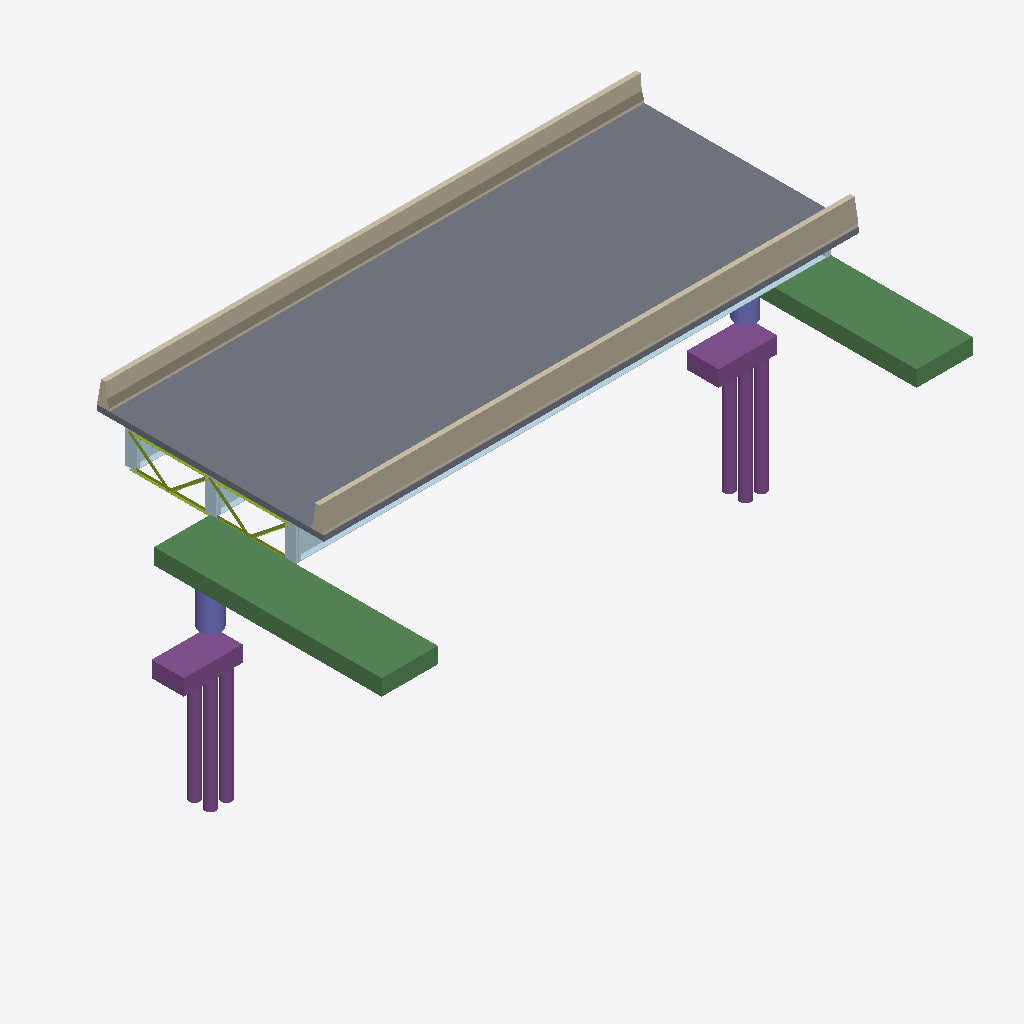
Isometric view of an IFC building model (IFC-SPF (STEP), schema IFC4, length unit metre), seen from the south-west, elements coloured by IFC class: 17 plates (pale blue), 8 members (olive), 6 piles (purple), 2 walls (beige), 2 beams (green), 2 footings (purple), 2 columns (violet), 1 slab (grey).
Extent 22.7 m × 12.8 m × 11.5 m (x, y, z). Storeys (2): Superstructure at 0.00 m; Substructure at 0.00 m. Elements (114): 57 IfcPlate, 40 IfcMember, 8 IfcPile, 2 IfcBeam, 2 IfcColumn, 2 IfcFooting, 2 IfcWall, 1 IfcSlab.

HEADER;
FILE_DESCRIPTION(('ViewDefinition [CoordinationView]'),'2;1');
FILE_NAME('','2026-08-11T11:09:31',(''),(''),'IfcOpenShell 0.8.0','IfcOpenShell 0.8.0','');
FILE_SCHEMA(('IFC4'));
ENDSEC;
DATA;
#15=IFCPROJECT('2RmhOMriD6ZB$q5FdkGWJP',#9,'Osdag Plate Girder Bridge',$,$,$,$,(#3),#14);
#21=IFCSITE('39FY_GthH9keSuZj9rpG03',#9,'Default Site',$,$,#20,$,$,$,$,$,$,$,$);
#23=IFCBUILDING('205hJh6LjEOOkUgEOSSnr_',#9,'Bridge Structure',$,$,#22,$,$,$,$,$,$);
#25=IFCBUILDINGSTOREY('3klB5$5UH4Y8XIqttI3t6_',#9,'Superstructure',$,$,#24,$,$,$,$);
#27=IFCBUILDINGSTOREY('3JJ5hIX_H3RO1NRkyX588A',#9,'Substructure',$,$,#26,$,$,$,$);
#1893=IFCSLAB('3m3Yqborr6mRQtYpPtZanK',#9,'Deck Slab',$,$,#1892,#1891,$,$);
#1921=IFCWALL('1$V_2lN3LBGQJ1KNf9D3PX',#9,'Crash Barrier L',$,$,#1920,#1919,$,$);
#1949=IFCWALL('00LO2J_EXFWxxp$R9PdD0Q',#9,'Crash Barrier R',$,$,#1948,#1947,$,$);
#1972=IFCBEAM('04lF$XGSDDrgdJW51jh9rO',#9,'Pier Cap L',$,$,#1971,#1970,$,$);
#2133=IFCBEAM('3MZbfjRkPFTAvd0BptXWQH',#9,'Pier Cap R',$,$,#2132,#2131,$,$);
#2018=IFCFOOTING('3I5uNwgV983QfFMgFSbJZF',#9,'Pile Cap L',$,$,#2017,#2016,$,$);
#2179=IFCFOOTING('00WTW5cWPAgx5hseIB3uTo',#9,'Pile Cap R',$,$,#2178,#2177,$,$);
#86=IFCPLATE('1SL_U$lB5AMulpwjjcG96S',#9,'Bottom Flange 1',$,$,#85,#84,$,$);
#2248=IFCPILE('0KQAjDKZP4zvRiJ82gZR_l',#9,'Pile R-3',$,$,#2247,#2246,$,$,$);
#2041=IFCPILE('30EGe6ITr6RxV8b42xAb5m',#9,'Pile L-1',$,$,#2040,#2039,$,$,$);
#2202=IFCPILE('2fIjm5gT95TQs8_M3wMHgg',#9,'Pile R-1',$,$,#2201,#2200,$,$,$);
#2087=IFCPILE('3xjA$FStz609qec7$8Fcfa',#9,'Pile L-3',$,$,#2086,#2085,$,$,$);
#2225=IFCPILE('34apvsnhn9ff4n09qJKwdF',#9,'Pile R-2',$,$,#2224,#2223,$,$,$);
#2064=IFCPILE('2KMNPZin53uOfL2mLOm3l$',#9,'Pile L-2',$,$,#2063,#2062,$,$,$);
#1995=IFCCOLUMN('3TWOcf_$H49Of8pFopvkQZ',#9,'Pier L',$,$,#1994,#1993,$,$);
#2156=IFCCOLUMN('3OwyiG00nEF8vUSyWZg$UB',#9,'Pier R',$,$,#2155,#2154,$,$);
#1245=IFCMEMBER('1dPWcn3QT5Fhjevj0hVvRK',#9,'Bottom Chord',$,$,#1244,#1243,$,$);
#48=IFCPLATE('11Y06IXsj2d9PMs5EE9hri',#9,'Girder Web 1',$,$,#47,#46,$,$);
#1188=IFCMEMBER('0OOEM24M566BvCRKO_OGA1',#9,'Top Chord',$,$,#1187,#1186,$,$);
#1264=IFCMEMBER('3risRlDtv5phcnw4Xgw57S',#9,'Top Chord',$,$,#1263,#1262,$,$);
#1150=IFCMEMBER('3o84Sm67r3C9nTn9jMSpTu',#9,'Diagonal Brace',$,$,#1149,#1148,$,$);
#1169=IFCMEMBER('1$Po0$qvn1N9ruW4f4$TYV',#9,'Bottom Chord',$,$,#1168,#1167,$,$);
#238=IFCPLATE('25VNxEE9zDwPSVR5h7gKxM',#9,'End Stiffener 1',$,$,#237,#236,$,$);
#1226=IFCMEMBER('1Nzrsp22vClBEObYrKNXQ_',#9,'Diagonal Brace',$,$,#1225,#1224,$,$);
#219=IFCPLATE('380VEgrszBCxzxusGbPkrY',#9,'End Stiffener 1',$,$,#218,#217,$,$);
#105=IFCPLATE('09m0TRP2r5OxHl2jrWBm1U',#9,'Girder Web 2',$,$,#104,#103,$,$);
#846=IFCPLATE('3TbSSK0Hn3G8b4ZdbhCKlV',#9,'End Stiffener 3',$,$,#845,#844,$,$);
#542=IFCPLATE('2OwGNuEmL5debvWQdkWXg3',#9,'End Stiffener 2',$,$,#541,#540,$,$);
#162=IFCPLATE('0u67kJEvvDaP0ZB1gY2n6e',#9,'Girder Web 3',$,$,#161,#160,$,$);
#827=IFCPLATE('2B1CaxTBr49eaCbWF8rX2L',#9,'End Stiffener 3',$,$,#826,#825,$,$);
#523=IFCPLATE('13RpkesxX6qvoj8iSIwfm4',#9,'End Stiffener 2',$,$,#522,#521,$,$);
#1207=IFCMEMBER('3Ftmdt8N1988FZjfuvS3nQ',#9,'Diagonal Brace',$,$,#1206,#1205,$,$);
#1131=IFCMEMBER('23WeL1UDz5pPNanwPGfgEd',#9,'Diagonal Brace',$,$,#1130,#1129,$,$);
#200=IFCPLATE('1sxOoLBP54RgIeTHaLy2e_',#9,'Bottom Flange 3',$,$,#199,#198,$,$);
#143=IFCPLATE('2W2NDwZPfBKBR9rPvd43r0',#9,'Bottom Flange 2',$,$,#142,#141,$,$);
#390=IFCPLATE('0GsSgNsv56DBxdgcCiEDVb',#9,'End Stiffener 1',$,$,#389,#388,$,$);
#922=IFCPLATE('2yVd_7fxv48wjEePl5IS7W',#9,'End Stiffener 3',$,$,#921,#920,$,$);
#770=IFCPLATE('2WCf7pJB1FmOcGHxpaXvTv',#9,'End Stiffener 2',$,$,#769,#768,$,$);
#314=IFCPLATE('2zY1mohmf1URkiymFho5HM',#9,'End Stiffener 1',$,$,#313,#312,$,$);
#466=IFCPLATE('3UMmPIJ5vC7uYGRFi8XpSN',#9,'End Stiffener 1',$,$,#465,#464,$,$);
ENDSEC;
